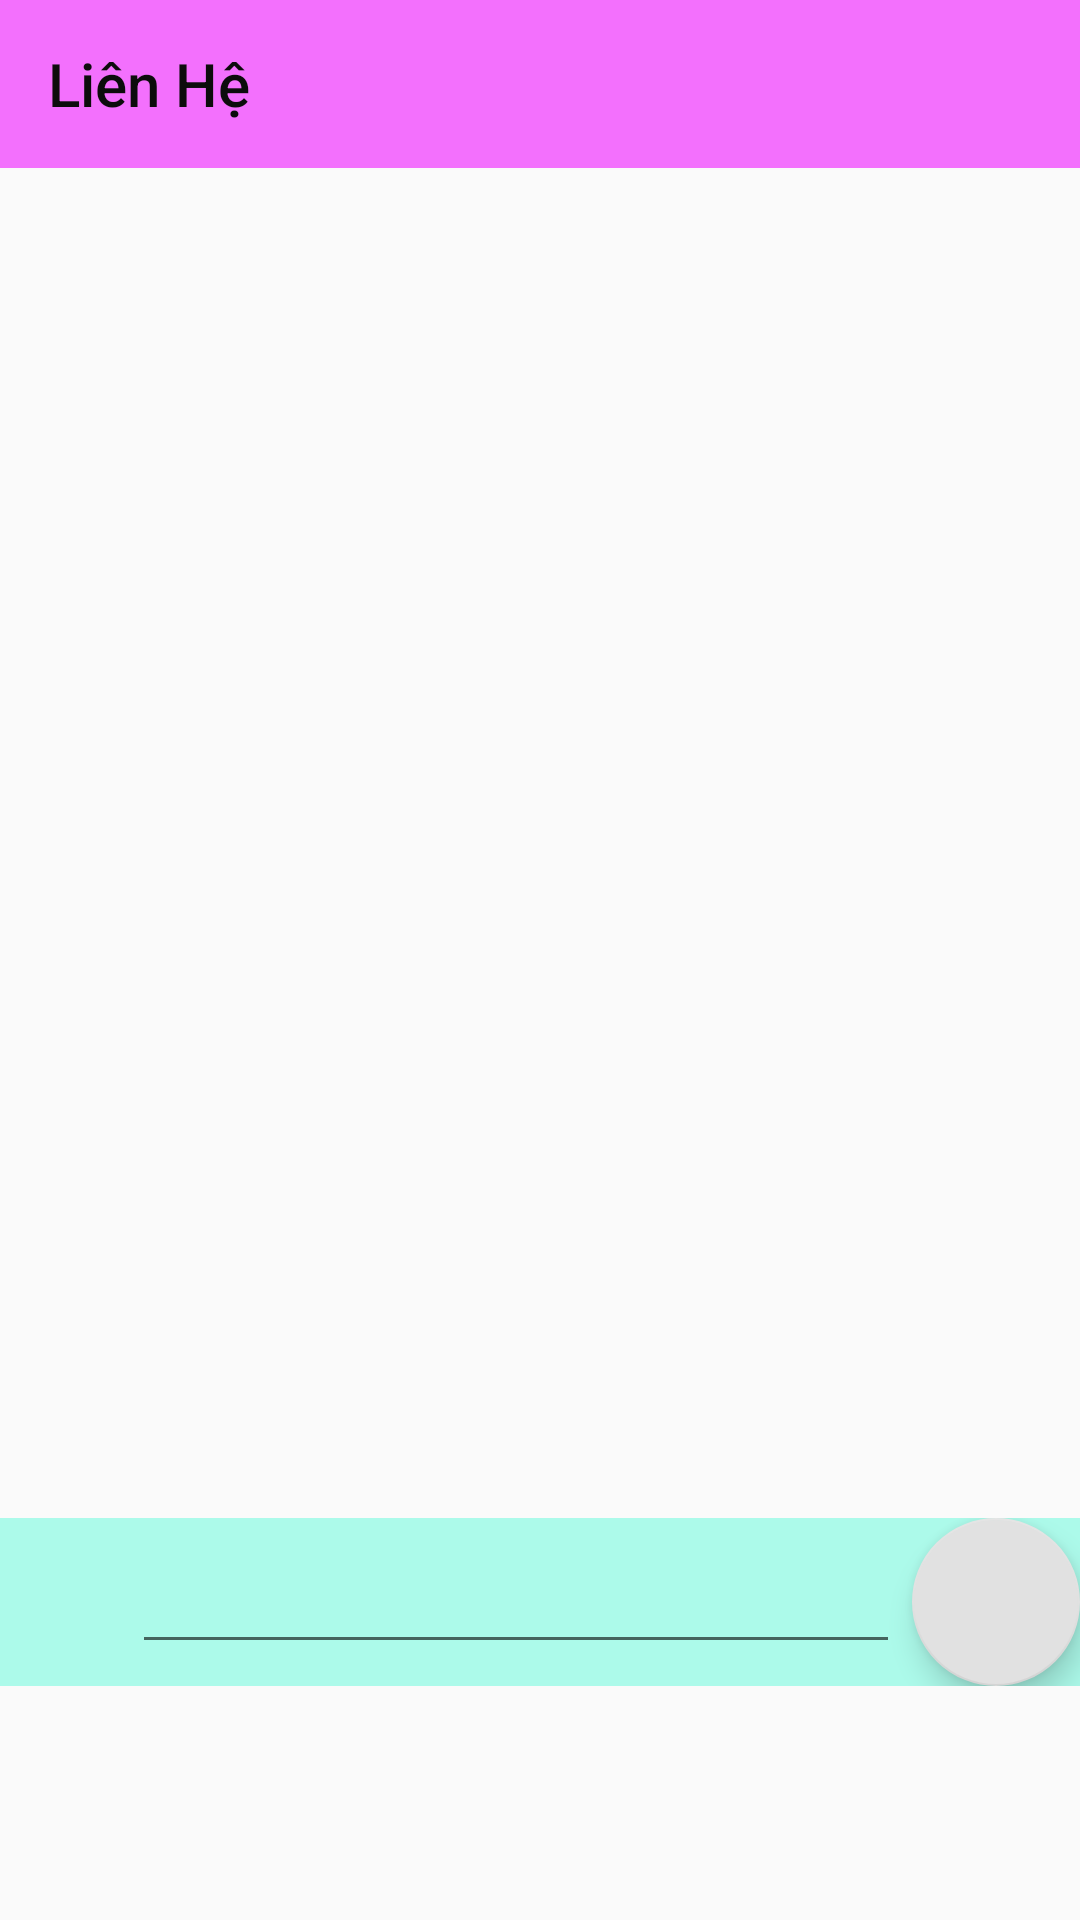

Reconstruct the res/layout file that produces this screen, plus the resources it refers to.
<!-- AndroidManifest.xml: application theme AppThemeRegist -->
<!-- res/layout/activity_lien_he.xml -->
<?xml version="1.0" encoding="utf-8"?>
<LinearLayout
    xmlns:android="http://schemas.android.com/apk/res/android"
    xmlns:app="http://schemas.android.com/apk/res-auto"
    xmlns:tools="http://schemas.android.com/tools"
    android:orientation="vertical"
    android:layout_width="match_parent"
    android:layout_height="match_parent">

    <android.support.v7.widget.Toolbar
        android:id="@+id/toobarlienhe"
        app:title="Liên Hệ"
        app:titleTextColor="@color/colorText"
        android:background="@color/colorPrimary"
        android:layout_width="match_parent"
        android:layout_height="?attr/actionBarSize">
    </android.support.v7.widget.Toolbar>
    <ListView
        android:id="@+id/listView"
        android:layout_width="match_parent"
        android:layout_height="450dp"
        android:layout_above="@id/send_message_layput"
        android:divider="@null"
        />
    <LinearLayout
        android:layout_width="match_parent"
        android:layout_height="wrap_content"
        android:id="@+id/send_message_layput"
        android:orientation="horizontal"
        android:background="@color/colorPrimaryDark2"
        android:layout_alignParentBottom="true"
        android:gravity="center_vertical">

        <ImageView
            android:id="@+id/imageView"
            android:src="@drawable/users"
            android:layout_width="40dp"
            android:layout_height="40dp" />
        <EditText
            android:id="@+id/edtTextMsg"
            android:layout_marginLeft="4dp"
            android:layout_marginRight="4dp"
            android:layout_width="0dp"
            android:layout_height="wrap_content"
            android:layout_weight="1"/>
        <android.support.design.widget.FloatingActionButton
            android:id="@+id/btnSend"
            android:layout_width="wrap_content"
            android:layout_height="wrap_content"
            android:src="@drawable/ic_send_24dp"/>
    </LinearLayout>


</LinearLayout>
<!-- resources referenced by this layout -->
<resources>
  <color name="colorPrimary">#B7F23BFF</color>
  <color name="colorPrimaryDark2">#5106F7C7</color>
  <color name="colorText">#0C0C0C</color>
  <style name="AppThemeRegist" parent="Theme.AppCompat.Light.NoActionBar">
          
          <item name="colorPrimary">@color/colorPrimary</item>
          <item name="colorPrimaryDark">@color/colorPrimaryDark</item>
          <item name="colorAccent">@color/colorAccent</item>
  
      </style>
  <color name="colorPrimaryDark">#3F51B5</color>
  <color name="colorAccent">#e1e1e1</color>
</resources>
